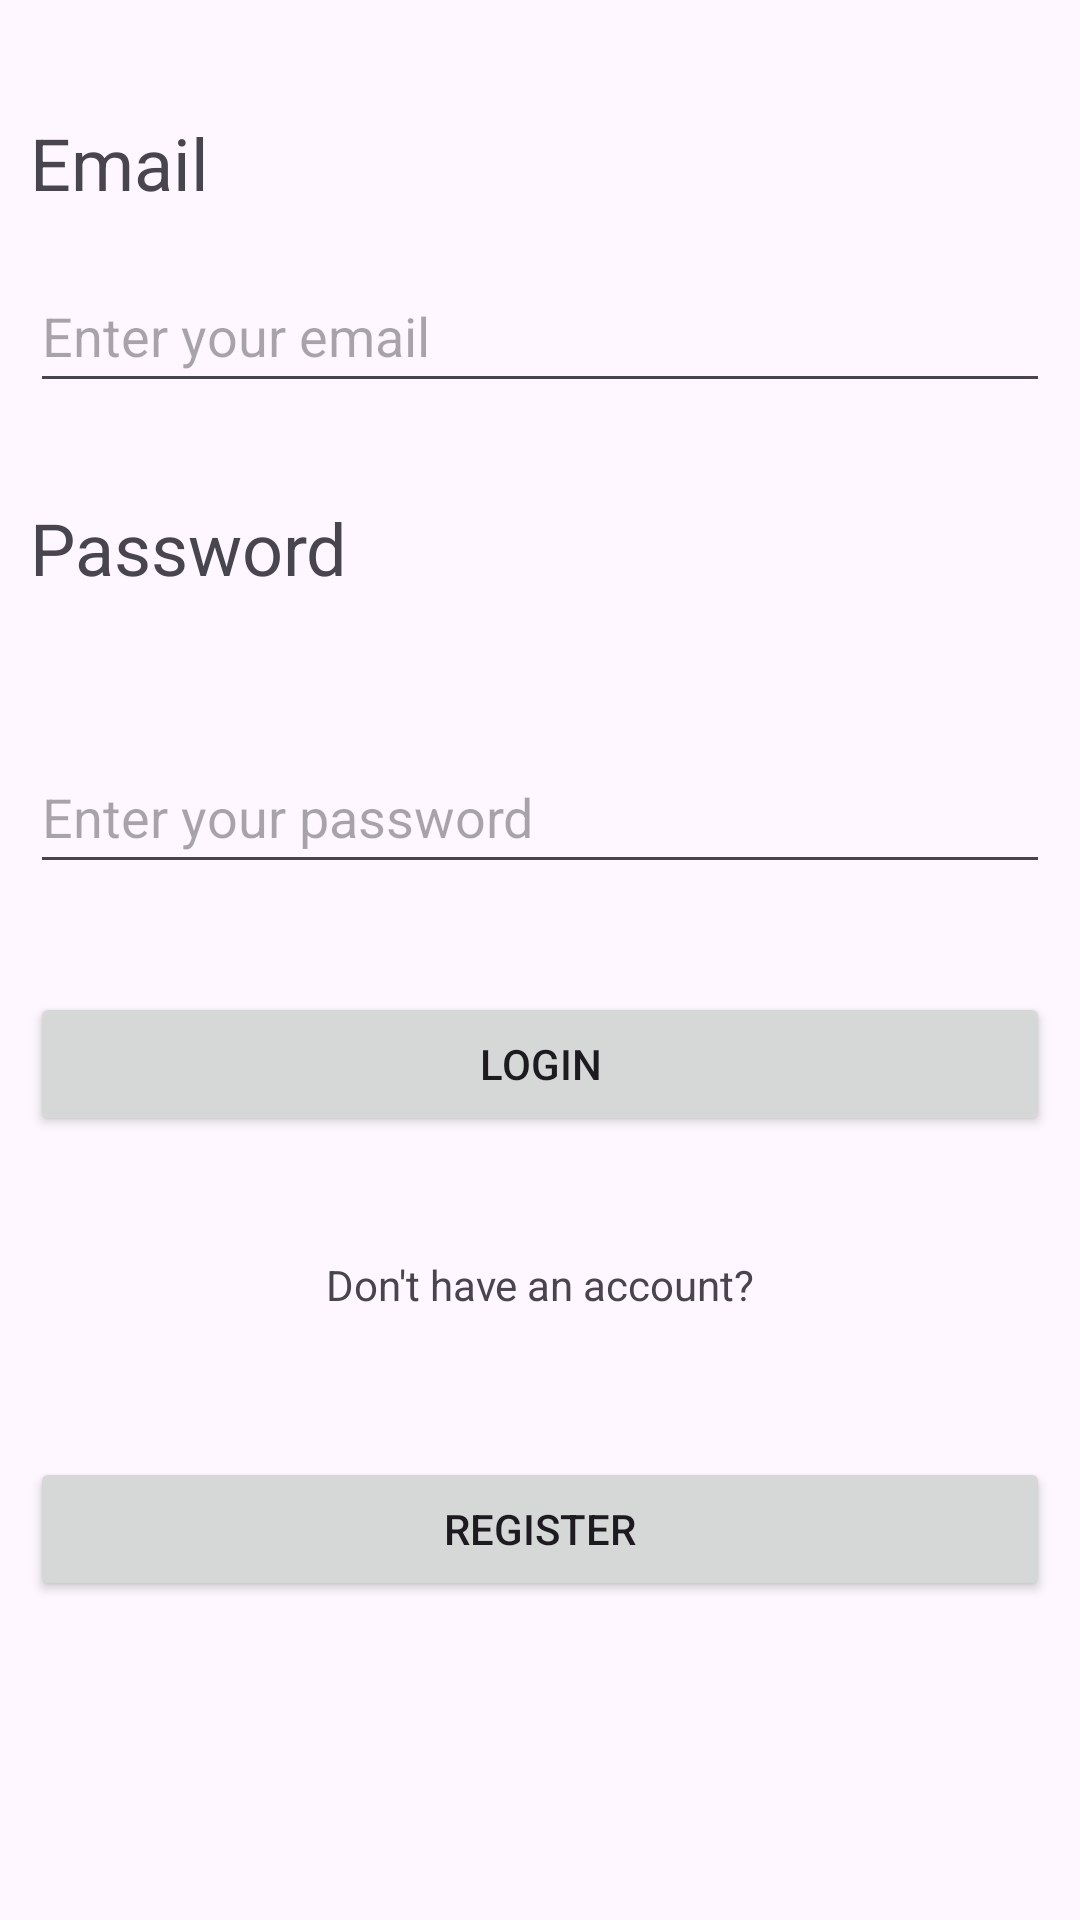

Produce the Android XML layout that renders to this screen, including the resource entries it uses.
<!-- AndroidManifest.xml: application theme Theme.Delivery_project -->
<!-- res/layout/activity_main.xml -->
<?xml version="1.0" encoding="utf-8"?>
<androidx.constraintlayout.widget.ConstraintLayout xmlns:android="http://schemas.android.com/apk/res/android"
    xmlns:app="http://schemas.android.com/apk/res-auto"
    xmlns:tools="http://schemas.android.com/tools"
    android:id="@+id/main"
    android:layout_width="match_parent"
    android:layout_height="match_parent"
    android:layout_margin="18dp"
    android:padding="10dp"
    tools:context=".UI.activities.MainActivity">

    <TextView
        android:id="@+id/lblEmail"
        android:layout_width="0dp"
        android:layout_height="wrap_content"
        android:layout_marginTop="28dp"
        android:text="Email"
        android:textSize="24sp"
        app:layout_constraintEnd_toEndOf="parent"
        app:layout_constraintHorizontal_bias="1.0"
        app:layout_constraintStart_toStartOf="parent"
        app:layout_constraintTop_toTopOf="parent" />

    <TextView
        android:id="@+id/lblPassword"
        android:layout_width="0dp"
        android:layout_height="wrap_content"
        android:layout_marginTop="32dp"
        android:text="Password"
        android:textSize="24sp"
        app:layout_constraintEnd_toEndOf="parent"
        app:layout_constraintHorizontal_bias="0.0"
        app:layout_constraintStart_toStartOf="parent"
        app:layout_constraintTop_toBottomOf="@+id/etEmail" />

    <EditText
        android:id="@+id/etEmail"
        android:layout_width="0dp"
        android:layout_height="wrap_content"
        android:layout_marginTop="16dp"
        android:ems="10"
        android:hint="Enter your email"
        android:inputType="text"
        android:minHeight="48dp"
        app:layout_constraintEnd_toEndOf="parent"
        app:layout_constraintHorizontal_bias="0.0"
        app:layout_constraintStart_toStartOf="parent"
        app:layout_constraintTop_toBottomOf="@id/lblEmail" />

    <TextView
        android:id="@+id/textView3"
        android:layout_width="wrap_content"
        android:layout_height="wrap_content"
        android:layout_marginTop="40dp"
        android:text="Don't have an account?"
        app:layout_constraintEnd_toEndOf="parent"
        app:layout_constraintStart_toStartOf="parent"
        app:layout_constraintTop_toBottomOf="@+id/btnLogin" />

    <Button
        android:id="@+id/btnLogin"
        android:layout_width="0dp"
        android:layout_height="wrap_content"
        android:layout_marginTop="36dp"
        android:text="Login"
        app:layout_constraintEnd_toEndOf="parent"
        app:layout_constraintHorizontal_bias="0.0"
        app:layout_constraintStart_toStartOf="parent"
        app:layout_constraintTop_toBottomOf="@+id/etPasswordLogin" />

    <Button
        android:id="@+id/btnRegister"
        android:layout_width="0dp"
        android:layout_height="wrap_content"
        android:layout_marginTop="48dp"
        android:text="Register"
        app:layout_constraintEnd_toEndOf="parent"
        app:layout_constraintHorizontal_bias="0.0"
        app:layout_constraintStart_toStartOf="parent"
        app:layout_constraintTop_toBottomOf="@+id/textView3" />

    <EditText
        android:id="@+id/etPasswordLogin"
        android:layout_width="0dp"
        android:layout_height="wrap_content"
        android:layout_marginTop="48dp"
        android:ems="10"
        android:hint="Enter your password"
        android:inputType="textPassword"
        android:minHeight="48dp"
        app:layout_constraintEnd_toEndOf="parent"
        app:layout_constraintHorizontal_bias="0.0"
        app:layout_constraintStart_toStartOf="parent"
        app:layout_constraintTop_toBottomOf="@+id/lblPassword" />
</androidx.constraintlayout.widget.ConstraintLayout>
<!-- resources referenced by this layout -->
<resources>
  <style name="Theme.Delivery_project" parent="Base.Theme.Delivery_project" />
  <style name="Base.Theme.Delivery_project" parent="Theme.Material3.DayNight.NoActionBar">
          
          
      </style>
</resources>
